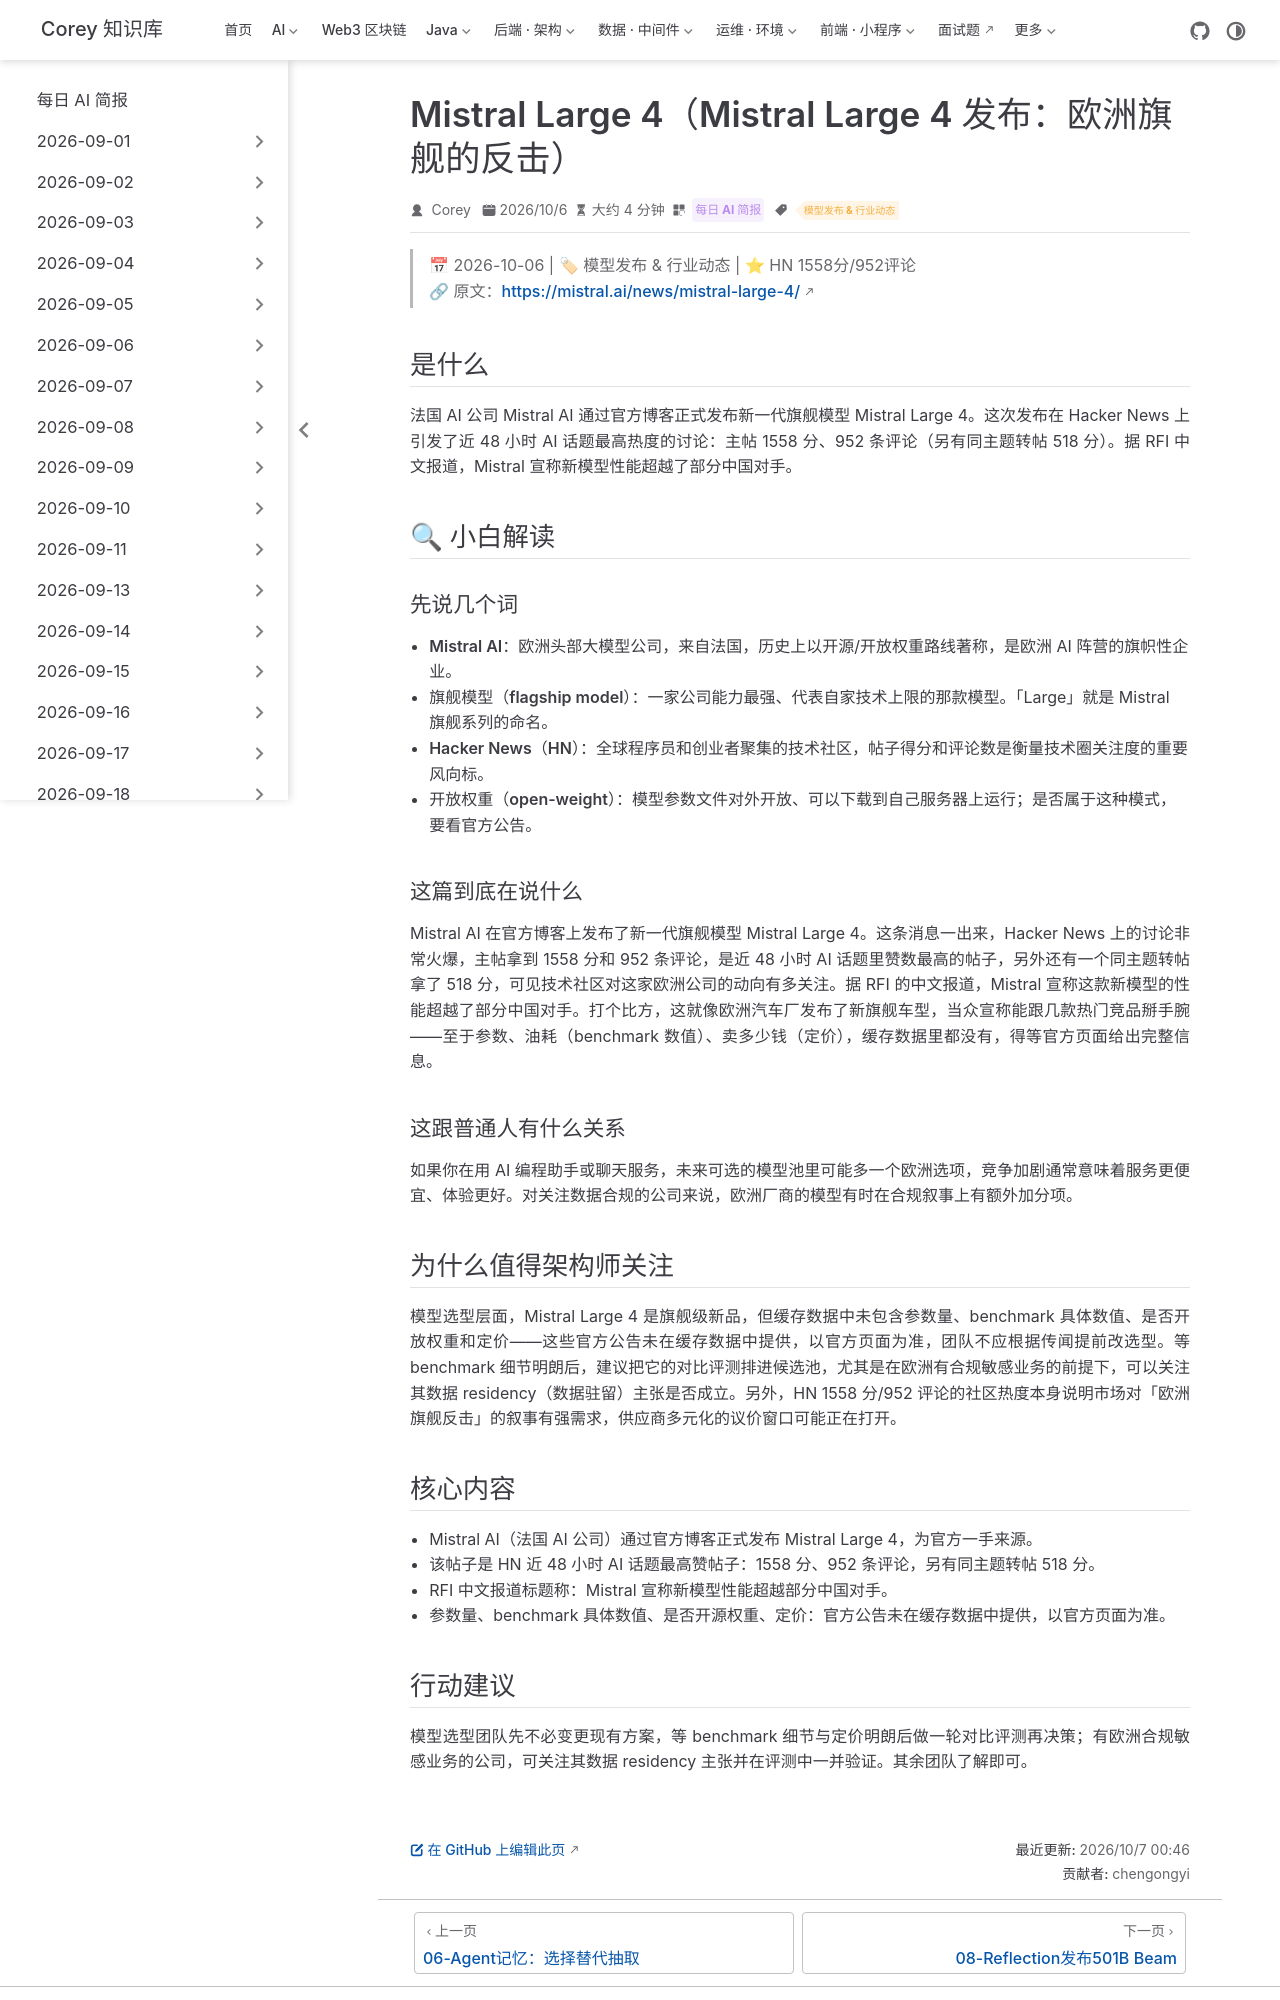

repository: code-corey/code-corey.github.io · page: News/2026-10-07/07-ai-mistral-large-4.html · generator: jekyll

---
title: "Mistral Large 4（Mistral Large 4 发布：欧洲旗舰的反击）"
shortTitle: "Mistral Large 4发布"
sidebarGroup: "2026-10-07"
order: 7
date: 2026-10-06
category:
  - "每日 AI 简报"
tag:
  - "模型发布 & 行业动态"
description: "Mistral AI 官方发布新一代旗舰 Mistral Large 4，HN 近 48 小时 1558 分热议；中文媒体报道其称性能超越部分中国对手，权重开放等细节以官方公告为准。"
---

# Mistral Large 4（Mistral Large 4 发布：欧洲旗舰的反击）

> 📅 2026-10-06 | 🏷 模型发布 & 行业动态 | ⭐ HN 1558分/952评论
> 🔗 原文：https://mistral.ai/news/mistral-large-4/

## 是什么

法国 AI 公司 Mistral AI 通过官方博客正式发布新一代旗舰模型 Mistral Large 4。这次发布在 Hacker News 上引发了近 48 小时 AI 话题最高热度的讨论：主帖 1558 分、952 条评论（另有同主题转帖 518 分）。据 RFI 中文报道，Mistral 宣称新模型性能超越了部分中国对手。

## 🔍 小白解读

### 先说几个词

- **Mistral AI**：欧洲头部大模型公司，来自法国，历史上以开源/开放权重路线著称，是欧洲 AI 阵营的旗帜性企业。
- **旗舰模型（flagship model）**：一家公司能力最强、代表自家技术上限的那款模型。「Large」就是 Mistral 旗舰系列的命名。
- **Hacker News（HN）**：全球程序员和创业者聚集的技术社区，帖子得分和评论数是衡量技术圈关注度的重要风向标。
- **开放权重（open-weight）**：模型参数文件对外开放、可以下载到自己服务器上运行；是否属于这种模式，要看官方公告。

### 这篇到底在说什么

Mistral AI 在官方博客上发布了新一代旗舰模型 Mistral Large 4。这条消息一出来，Hacker News 上的讨论非常火爆，主帖拿到 1558 分和 952 条评论，是近 48 小时 AI 话题里赞数最高的帖子，另外还有一个同主题转帖拿了 518 分，可见技术社区对这家欧洲公司的动向有多关注。据 RFI 的中文报道，Mistral 宣称这款新模型的性能超越了部分中国对手。打个比方，这就像欧洲汽车厂发布了新旗舰车型，当众宣称能跟几款热门竞品掰手腕——至于参数、油耗（benchmark 数值）、卖多少钱（定价），缓存数据里都没有，得等官方页面给出完整信息。

### 这跟普通人有什么关系

如果你在用 AI 编程助手或聊天服务，未来可选的模型池里可能多一个欧洲选项，竞争加剧通常意味着服务更便宜、体验更好。对关注数据合规的公司来说，欧洲厂商的模型有时在合规叙事上有额外加分项。

## 为什么值得架构师关注

模型选型层面，Mistral Large 4 是旗舰级新品，但缓存数据中未包含参数量、benchmark 具体数值、是否开放权重和定价——这些官方公告未在缓存数据中提供，以官方页面为准，团队不应根据传闻提前改选型。等 benchmark 细节明朗后，建议把它的对比评测排进候选池，尤其是在欧洲有合规敏感业务的前提下，可以关注其数据 residency（数据驻留）主张是否成立。另外，HN 1558 分/952 评论的社区热度本身说明市场对「欧洲旗舰反击」的叙事有强需求，供应商多元化的议价窗口可能正在打开。

## 核心内容

- Mistral AI（法国 AI 公司）通过官方博客正式发布 Mistral Large 4，为官方一手来源。
- 该帖子是 HN 近 48 小时 AI 话题最高赞帖子：1558 分、952 条评论，另有同主题转帖 518 分。
- RFI 中文报道标题称：Mistral 宣称新模型性能超越部分中国对手。
- 参数量、benchmark 具体数值、是否开源权重、定价：官方公告未在缓存数据中提供，以官方页面为准。
